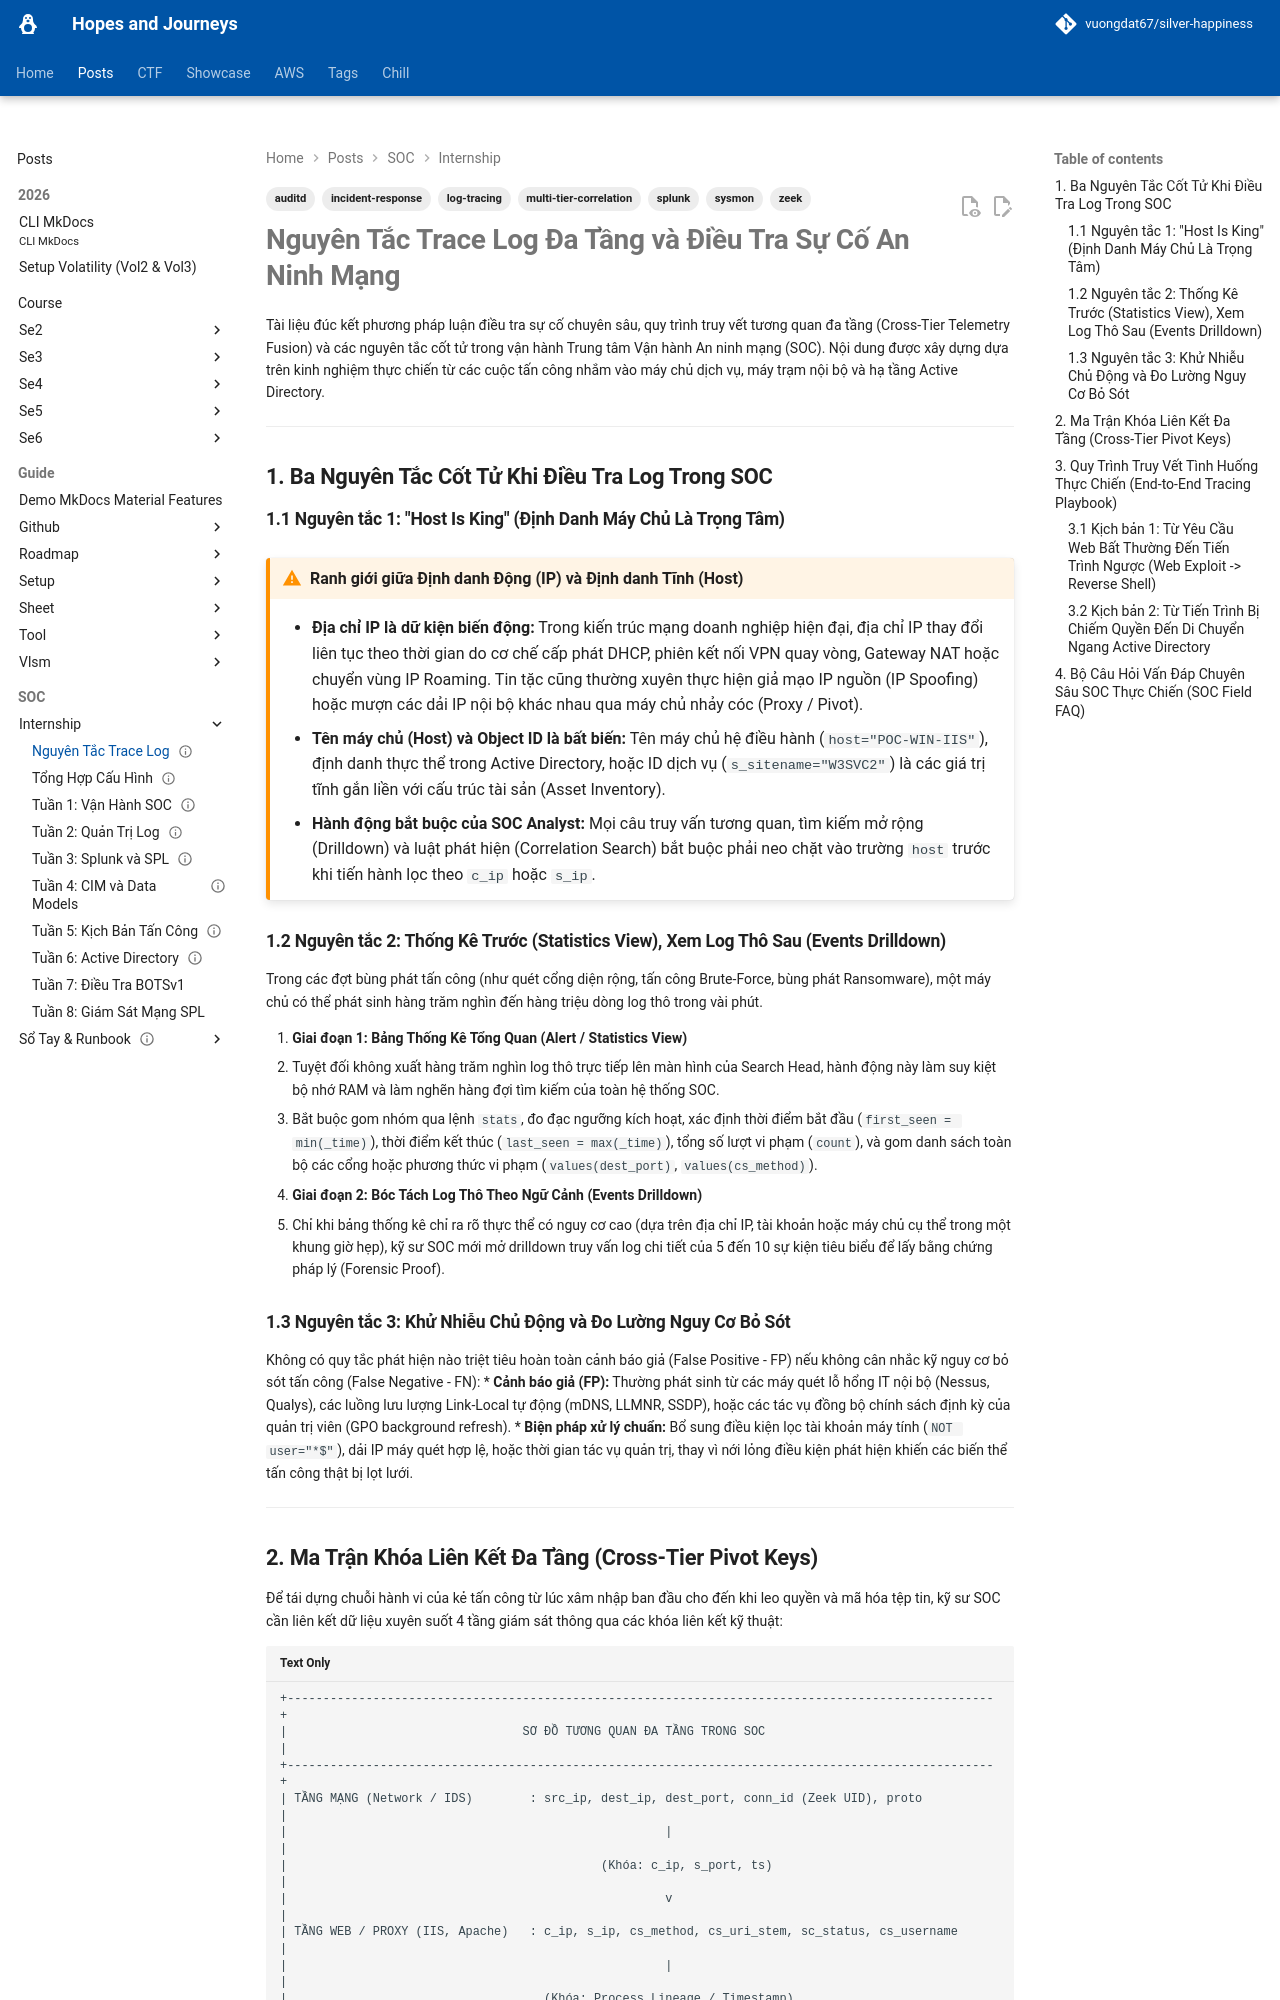

repository: vuongdat67/silver-happiness · page: posts/splunk/trace-logs/index.html · generator: mkdocs

---
title: "Nguyên Tắc Trace Log Đa Tầng Trong SOC"
last_modified: 2026-08-28
status: completed
author: "SOC Engineering và Detection Team"
tags:
  - incident-response
  - log-tracing
  - multi-tier-correlation
  - splunk
  - sysmon
  - auditd
  - zeek
aliases:
  - "Multi-Tier Log Tracing Master Guide"
cssclasses:
  - dashboard
  - wide-page
---

# Nguyên Tắc Trace Log Đa Tầng và Điều Tra Sự Cố An Ninh Mạng

Tài liệu đúc kết phương pháp luận điều tra sự cố chuyên sâu, quy trình truy vết tương quan đa tầng (Cross-Tier Telemetry Fusion) và các nguyên tắc cốt tử trong vận hành Trung tâm Vận hành An ninh mạng (SOC). Nội dung được xây dựng dựa trên kinh nghiệm thực chiến từ các cuộc tấn công nhắm vào máy chủ dịch vụ, máy trạm nội bộ và hạ tầng Active Directory.

---

## 1. Ba Nguyên Tắc Cốt Tử Khi Điều Tra Log Trong SOC

### 1.1 Nguyên tắc 1: "Host Is King" (Định Danh Máy Chủ Là Trọng Tâm)

!!! warning "Ranh giới giữa Định danh Động (IP) và Định danh Tĩnh (Host)"

    - **Địa chỉ IP là dữ kiện biến động:** Trong kiến trúc mạng doanh nghiệp hiện đại, địa chỉ IP thay đổi liên tục theo thời gian do cơ chế cấp phát DHCP, phiên kết nối VPN quay vòng, Gateway NAT hoặc chuyển vùng IP Roaming. Tin tặc cũng thường xuyên thực hiện giả mạo IP nguồn (IP Spoofing) hoặc mượn các dải IP nội bộ khác nhau qua máy chủ nhảy cóc (Proxy / Pivot).
    - **Tên máy chủ (Host) và Object ID là bất biến:** Tên máy chủ hệ điều hành (`host="POC-WIN-IIS"`), định danh thực thể trong Active Directory, hoặc ID dịch vụ (`s_sitename="W3SVC2"`) là các giá trị tĩnh gắn liền với cấu trúc tài sản (Asset Inventory).
    - **Hành động bắt buộc của SOC Analyst:** Mọi câu truy vấn tương quan, tìm kiếm mở rộng (Drilldown) và luật phát hiện (Correlation Search) bắt buộc phải neo chặt vào trường `host` trước khi tiến hành lọc theo `c_ip` hoặc `s_ip`.


### 1.2 Nguyên tắc 2: Thống Kê Trước (Statistics View), Xem Log Thô Sau (Events Drilldown)

Trong các đợt bùng phát tấn công (như quét cổng diện rộng, tấn công Brute-Force, bùng phát Ransomware), một máy chủ có thể phát sinh hàng trăm nghìn đến hàng triệu dòng log thô trong vài phút. 

1. **Giai đoạn 1: Bảng Thống Kê Tổng Quan (Alert / Statistics View)**
   - Tuyệt đối không xuất hàng trăm nghìn log thô trực tiếp lên màn hình của Search Head, hành động này làm suy kiệt bộ nhớ RAM và làm nghẽn hàng đợi tìm kiếm của toàn hệ thống SOC.
   - Bắt buộc gom nhóm qua lệnh `stats`, đo đạc ngưỡng kích hoạt, xác định thời điểm bắt đầu (`first_seen = min(_time)`), thời điểm kết thúc (`last_seen = max(_time)`), tổng số lượt vi phạm (`count`), và gom danh sách toàn bộ các cổng hoặc phương thức vi phạm (`values(dest_port)`, `values(cs_method)`).
2. **Giai đoạn 2: Bóc Tách Log Thô Theo Ngữ Cảnh (Events Drilldown)**
   - Chỉ khi bảng thống kê chỉ ra rõ thực thể có nguy cơ cao (dựa trên địa chỉ IP, tài khoản hoặc máy chủ cụ thể trong một khung giờ hẹp), kỹ sư SOC mới mở drilldown truy vấn log chi tiết của 5 đến 10 sự kiện tiêu biểu để lấy bằng chứng pháp lý (Forensic Proof).

### 1.3 Nguyên tắc 3: Khử Nhiễu Chủ Động và Đo Lường Nguy Cơ Bỏ Sót

Không có quy tắc phát hiện nào triệt tiêu hoàn toàn cảnh báo giả (False Positive - FP) nếu không cân nhắc kỹ nguy cơ bỏ sót tấn công (False Negative - FN):
* **Cảnh báo giả (FP):** Thường phát sinh từ các máy quét lỗ hổng IT nội bộ (Nessus, Qualys), các luồng lưu lượng Link-Local tự động (mDNS, LLMNR, SSDP), hoặc các tác vụ đồng bộ chính sách định kỳ của quản trị viên (GPO background refresh).
* **Biện pháp xử lý chuẩn:** Bổ sung điều kiện lọc tài khoản máy tính (`NOT user="*$"`), dải IP máy quét hợp lệ, hoặc thời gian tác vụ quản trị, thay vì nới lỏng điều kiện phát hiện khiến các biến thể tấn công thật bị lọt lưới.

---
